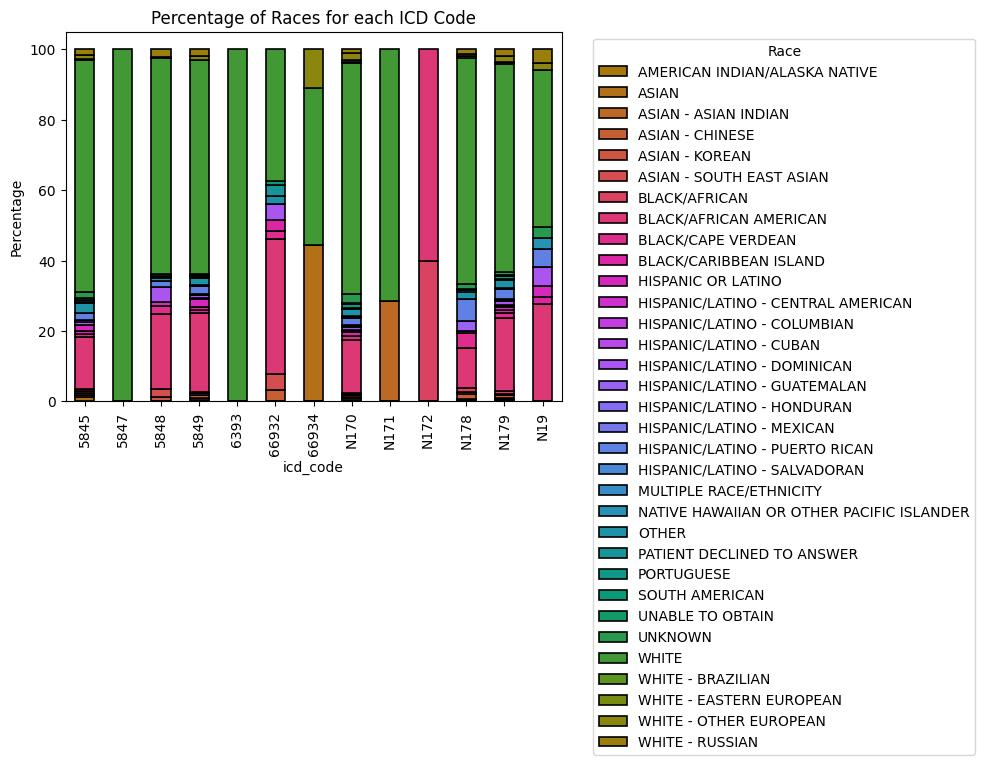

The table this chart was drawn from, first rows:
icd_code, AMERICAN INDIAN/ALASKA NATIVE, ASIAN, ASIAN - ASIAN INDIAN, ASIAN - CHINESE, ASIAN - KOREAN, ASIAN - SOUTH EAST ASIAN, BLACK/AFRICAN, BLACK/AFRICAN AMERICAN, BLACK/CAPE VERDEAN, BLACK/CARIBBEAN ISLAND, HISPANIC OR LATINO, HISPANIC/LATINO - CENTRAL AMERICAN, HISPANIC/LATINO - COLUMBIAN, HISPANIC/LATINO - CUBAN, HISPANIC/LATINO - DOMINICAN, HISPANIC/LATINO - GUATEMALAN, HISPANIC/LATINO - HONDURAN, HISPANIC/LATINO - MEXICAN, HISPANIC/LATINO - PUERTO RICAN, HISPANIC/LATINO - SALVADORAN, MULTIPLE RACE/ETHNICITY, NATIVE HAWAIIAN OR OTHER PACIFIC ISLANDE…, OTHER
5845, 0.2437, 1.054, 0.4626, 0.5869, 0.04974, 0.5471, 0.4874, 14.78, 0.9401, 0.7809, 1.671, 0.03979, 0.1045, 0.03979, 0.8555, 0.383, 0.04974, 0.0199, 1.96, 0.05969, 0.06466, 0.004974, 2.825
5847, 0.0, 0.0, 0.0, 0.0, 0.0, 0.0, 0.0, 0.0, 0.0, 0.0, 0.0, 0.0, 0.0, 0.0, 0.0, 0.0, 0.0, 0.0, 0.0, 0.0, 0.0, 0.0, 0.0
5848, 0.0, 0.2053, 0.0, 0.0, 0.924, 2.464, 0.0, 21.15, 2.259, 0.2053, 1.129, 0.0, 0.0, 0.0, 4.209, 0.0, 0.0, 0.0, 1.54, 0.0, 0.0, 0.0, 0.924
5849, 0.3212, 0.5671, 0.161, 0.6231, 0.03555, 0.6248, 0.3007, 22.34, 1.114, 0.6034, 2.314, 0.1196, 0.04475, 0.1635, 0.7966, 0.2066, 0.1451, 0.03889, 2.299, 0.08824, 0.07067, 0.01171, 2.04
6393, 0.0, 0.0, 0.0, 0.0, 0.0, 0.0, 0.0, 0.0, 0.0, 0.0, 0.0, 0.0, 0.0, 0.0, 0.0, 0.0, 0.0, 0.0, 0.0, 0.0, 0.0, 0.0, 0.0
66932, 0.0, 0.0, 0.0, 3.297, 0.0, 4.396, 0.0, 38.46, 2.198, 3.297, 0.0, 0.0, 0.0, 0.0, 4.396, 0.0, 0.0, 0.0, 0.0, 0.0, 0.0, 0.0, 2.198
66934, 0.0, 44.44, 0.0, 0.0, 0.0, 0.0, 0.0, 0.0, 0.0, 0.0, 0.0, 0.0, 0.0, 0.0, 0.0, 0.0, 0.0, 0.0, 0.0, 0.0, 0.0, 0.0, 0.0
N170, 0.4127, 0.5175, 0.1769, 0.6419, 0.0, 0.4127, 0.2686, 14.95, 1.264, 1.028, 0.452, 0.0524, 0.006551, 0.0, 0.9629, 0.1769, 0.3603, 0.1114, 1.88, 0.262, 0.07861, 0.1245, 2.122
N171, 0.0, 0.0, 28.57, 0.0, 0.0, 0.0, 0.0, 0.0, 0.0, 0.0, 0.0, 0.0, 0.0, 0.0, 0.0, 0.0, 0.0, 0.0, 0.0, 0.0, 0.0, 0.0, 0.0
N172, 0.0, 0.0, 0.0, 0.0, 0.0, 0.0, 40.0, 60.0, 0.0, 0.0, 0.0, 0.0, 0.0, 0.0, 0.0, 0.0, 0.0, 0.0, 0.0, 0.0, 0.0, 0.0, 0.0
N178, 0.0, 0.3646, 0.3646, 1.459, 0.0, 0.3646, 1.276, 11.39, 4.102, 0.0, 0.7293, 0.0, 0.0, 0.0, 0.0, 2.735, 0.0, 0.0, 6.29, 0.0, 0.0, 0.0, 2.005
N179, 0.3042, 0.4453, 0.261, 0.8833, 0.06022, 0.2585, 0.6028, 20.96, 1.467, 0.8328, 0.8614, 0.08821, 0.1101, 0.2184, 1.187, 0.3017, 0.2689, 0.07117, 2.65, 0.1642, 0.02981, 0.06631, 2.456
N19, 0.0, 0.0, 0.0, 0.0, 0.0, 0.0, 0.0, 27.74, 0.0, 1.935, 3.226, 0.0, 0.0, 0.0, 5.161, 0.0, 0.0, 0.0, 5.161, 0.0, 0.0, 3.226, 0.0
